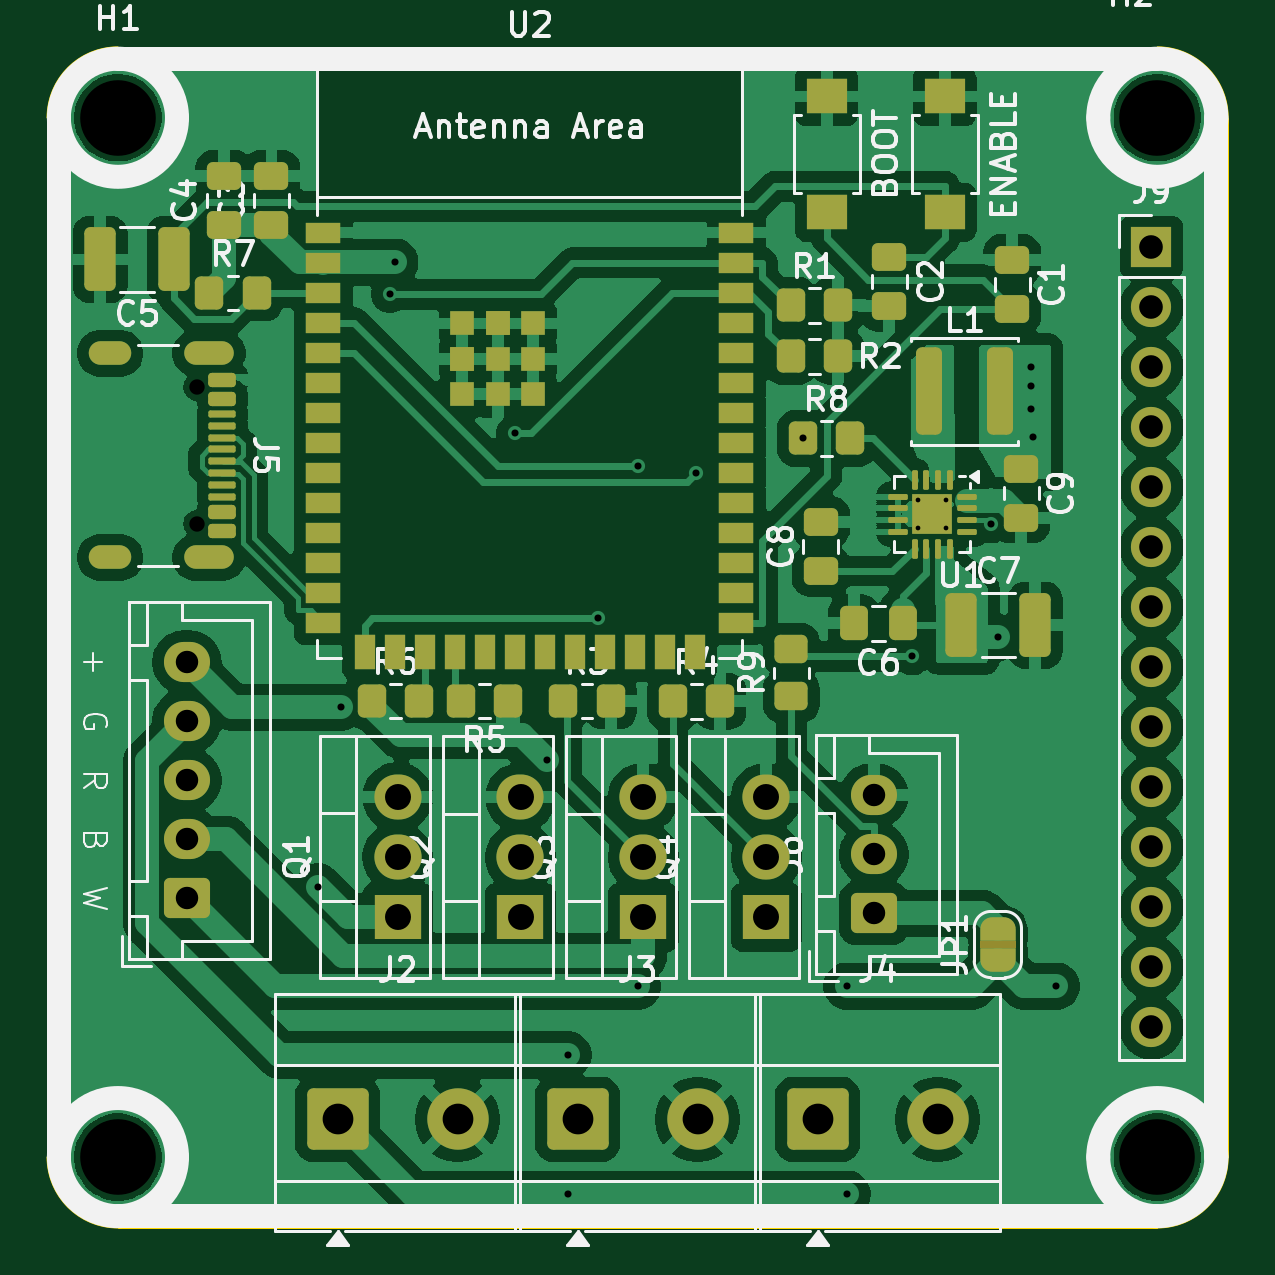
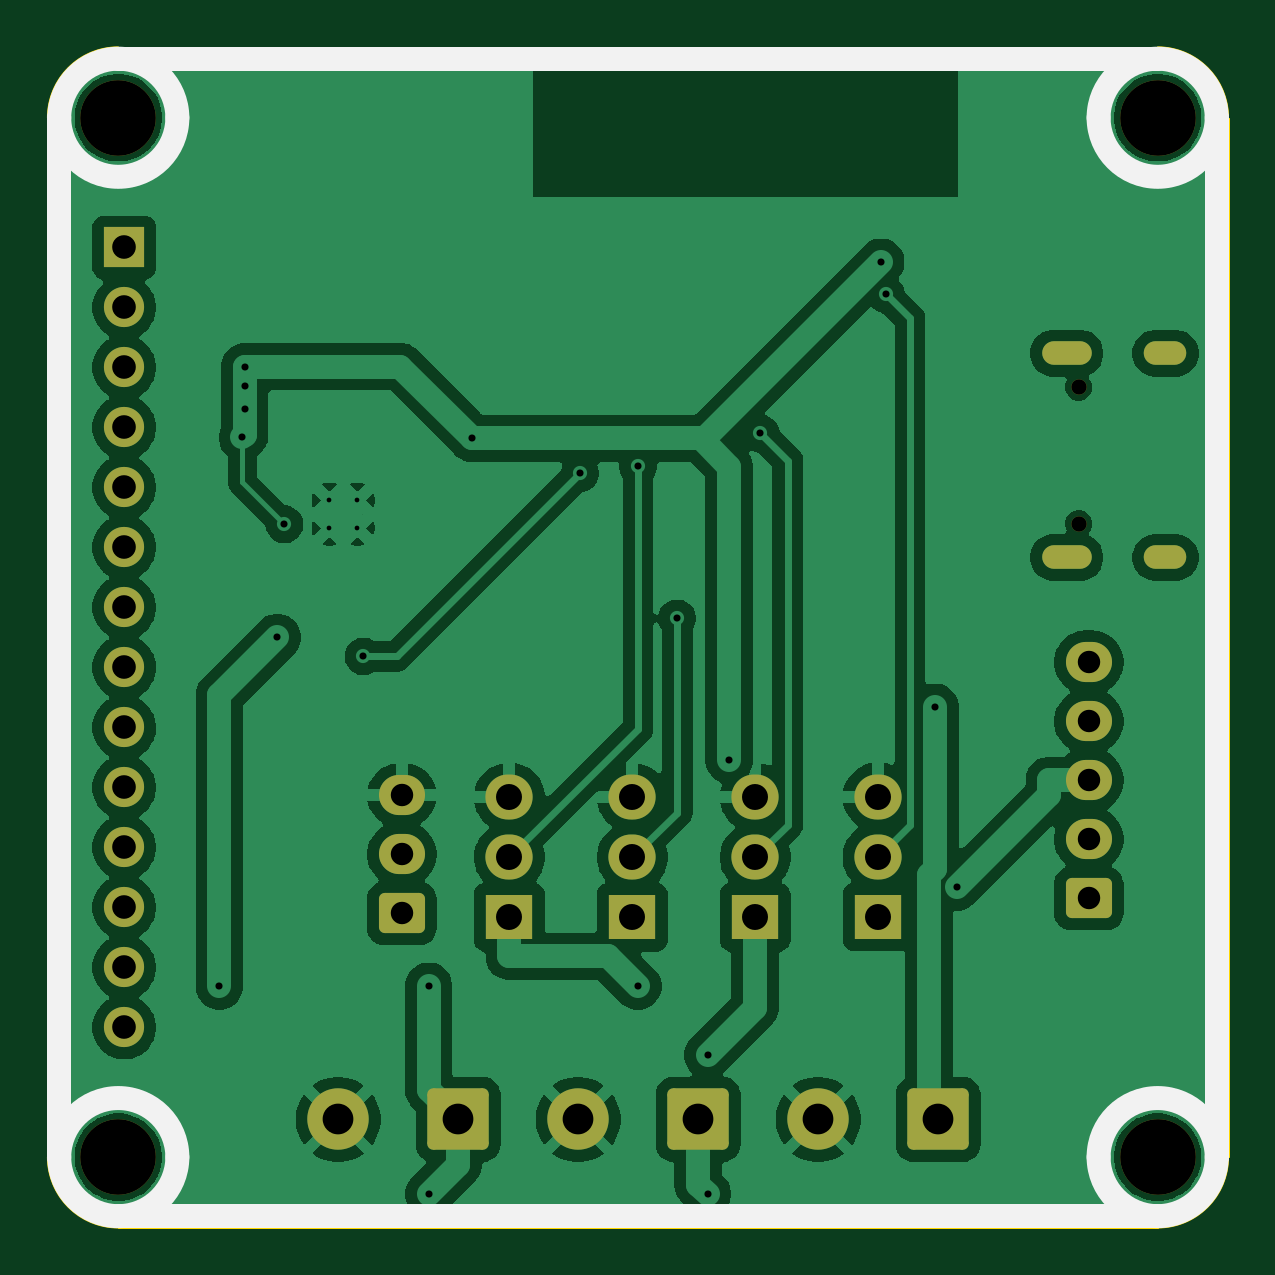
Circuit board: 11 layer files. Board 50.0 x 50.0 mm.
- bottom_copper: LEDController-CuBottom.gbr (102179 bytes)
- top_copper: LEDController-CuTop.gbr (162854 bytes)
- outline: LEDController-EdgeCuts.gbr (977 bytes)
- bottom_mask: LEDController-MaskBottom.gbr (3090 bytes)
- top_mask: LEDController-MaskTop.gbr (9237 bytes)
- drill: LEDController-NPTH.drl (491 bytes)
- drill: LEDController-PTH.drl (1897 bytes)
- paste: LEDController-PasteBottom.gbr (453 bytes)
- paste: LEDController-PasteTop.gbr (6511 bytes)
- bottom_silk: LEDController-SilkBottom.gbr (3916 bytes)
- top_silk: LEDController-SilkTop.gbr (71084 bytes)

=== bottom_copper: LEDController-CuBottom.gbr (102179 bytes, source omitted) ===
=== top_copper: LEDController-CuTop.gbr (162854 bytes, source omitted) ===
=== outline: LEDController-EdgeCuts.gbr ===
%TF.GenerationSoftware,KiCad,Pcbnew,9.0.1*%
%TF.CreationDate,2025-05-27T02:43:24+02:00*%
%TF.ProjectId,LEDController,4c454443-6f6e-4747-926f-6c6c65722e6b,1*%
%TF.SameCoordinates,Original*%
%TF.FileFunction,Profile,NP*%
%FSLAX46Y46*%
G04 Gerber Fmt 4.6, Leading zero omitted, Abs format (unit mm)*
G04 Created by KiCad (PCBNEW 9.0.1) date 2025-05-27 02:43:24*
%MOMM*%
%LPD*%
G01*
G04 APERTURE LIST*
%TA.AperFunction,Profile*%
%ADD10C,0.050000*%
%TD*%
G04 APERTURE END LIST*
D10*
X88000000Y-99000000D02*
G75*
G02*
X85000000Y-96000000I0J3000000D01*
G01*
X85000000Y-96000000D02*
X85000000Y-52000000D01*
X132000000Y-49000000D02*
G75*
G02*
X135000000Y-52000000I0J-3000000D01*
G01*
X88000000Y-49000000D02*
X132000000Y-49000000D01*
X132000000Y-99000000D02*
X88000000Y-99000000D01*
X85000000Y-52000000D02*
G75*
G02*
X88000000Y-49000000I3000000J0D01*
G01*
X135000000Y-52000000D02*
X135000000Y-96000000D01*
X135000000Y-96000000D02*
G75*
G02*
X132000000Y-99000000I-3000000J0D01*
G01*
M02*

=== bottom_mask: LEDController-MaskBottom.gbr ===
%TF.GenerationSoftware,KiCad,Pcbnew,9.0.1*%
%TF.CreationDate,2025-05-27T02:43:24+02:00*%
%TF.ProjectId,LEDController,4c454443-6f6e-4747-926f-6c6c65722e6b,1*%
%TF.SameCoordinates,Original*%
%TF.FileFunction,Soldermask,Bot*%
%TF.FilePolarity,Negative*%
%FSLAX46Y46*%
G04 Gerber Fmt 4.6, Leading zero omitted, Abs format (unit mm)*
G04 Created by KiCad (PCBNEW 9.0.1) date 2025-05-27 02:43:24*
%MOMM*%
%LPD*%
G01*
G04 APERTURE LIST*
G04 Aperture macros list*
%AMRoundRect*
0 Rectangle with rounded corners*
0 $1 Rounding radius*
0 $2 $3 $4 $5 $6 $7 $8 $9 X,Y pos of 4 corners*
0 Add a 4 corners polygon primitive as box body*
4,1,4,$2,$3,$4,$5,$6,$7,$8,$9,$2,$3,0*
0 Add four circle primitives for the rounded corners*
1,1,$1+$1,$2,$3*
1,1,$1+$1,$4,$5*
1,1,$1+$1,$6,$7*
1,1,$1+$1,$8,$9*
0 Add four rect primitives between the rounded corners*
20,1,$1+$1,$2,$3,$4,$5,0*
20,1,$1+$1,$4,$5,$6,$7,0*
20,1,$1+$1,$6,$7,$8,$9,0*
20,1,$1+$1,$8,$9,$2,$3,0*%
G04 Aperture macros list end*
%ADD10C,3.200000*%
%ADD11R,1.700000X1.700000*%
%ADD12C,1.700000*%
%ADD13R,2.000000X1.905000*%
%ADD14O,2.000000X1.905000*%
%ADD15RoundRect,0.250000X0.725000X-0.600000X0.725000X0.600000X-0.725000X0.600000X-0.725000X-0.600000X0*%
%ADD16O,1.950000X1.700000*%
%ADD17RoundRect,0.250000X-1.050000X-1.050000X1.050000X-1.050000X1.050000X1.050000X-1.050000X1.050000X0*%
%ADD18C,2.600000*%
%ADD19C,0.650000*%
%ADD20O,2.100000X1.000000*%
%ADD21O,1.800000X1.000000*%
G04 APERTURE END LIST*
D10*
%TO.C,H2*%
X132000000Y-52000000D03*
%TD*%
D11*
%TO.C,J9*%
X131750000Y-57490000D03*
D12*
X131750000Y-60030000D03*
X131750000Y-62570000D03*
X131750000Y-65110000D03*
X131750000Y-67650000D03*
X131750000Y-70190000D03*
X131750000Y-72730000D03*
X131750000Y-75270000D03*
X131750000Y-77810000D03*
X131750000Y-80350000D03*
X131750000Y-82890000D03*
X131750000Y-85430000D03*
X131750000Y-87970000D03*
X131750000Y-90510000D03*
%TD*%
D13*
%TO.C,Q4*%
X115443000Y-85852000D03*
D14*
X115443000Y-83312000D03*
X115443000Y-80772000D03*
%TD*%
D10*
%TO.C,H4*%
X88000000Y-96000000D03*
%TD*%
D15*
%TO.C,J1*%
X90915000Y-85050000D03*
D16*
X90915000Y-82550000D03*
X90915000Y-80050000D03*
X90915000Y-77550000D03*
X90915000Y-75050000D03*
%TD*%
D17*
%TO.C,J3*%
X107455000Y-94406500D03*
D18*
X112535000Y-94406500D03*
%TD*%
D13*
%TO.C,Q3*%
X110242000Y-85852000D03*
D14*
X110242000Y-83312000D03*
X110242000Y-80772000D03*
%TD*%
D17*
%TO.C,J2*%
X97295000Y-94406500D03*
D18*
X102375000Y-94406500D03*
%TD*%
D15*
%TO.C,J6*%
X119998000Y-85685000D03*
D16*
X119998000Y-83185000D03*
X119998000Y-80685000D03*
%TD*%
D13*
%TO.C,Q2*%
X105041000Y-85852000D03*
D14*
X105041000Y-83312000D03*
X105041000Y-80772000D03*
%TD*%
D10*
%TO.C,H1*%
X88000000Y-52000000D03*
%TD*%
D13*
%TO.C,Q1*%
X99840000Y-85830000D03*
D14*
X99840000Y-83290000D03*
X99840000Y-80750000D03*
%TD*%
D19*
%TO.C,J5*%
X91350000Y-63404000D03*
X91350000Y-69184000D03*
D20*
X91850000Y-61974000D03*
D21*
X87670000Y-61974000D03*
D20*
X91850000Y-70614000D03*
D21*
X87670000Y-70614000D03*
%TD*%
D10*
%TO.C,H3*%
X132000000Y-96000000D03*
%TD*%
D17*
%TO.C,J4*%
X117615000Y-94406500D03*
D18*
X122695000Y-94406500D03*
%TD*%
M02*

=== top_mask: LEDController-MaskTop.gbr (9237 bytes, source omitted) ===
=== drill: LEDController-NPTH.drl ===
M48
; DRILL file {KiCad 9.0.1} date 2025-05-27T02:43:24+0200
; FORMAT={-:-/ absolute / inch / decimal}
; #@! TF.CreationDate,2025-05-27T02:43:24+02:00
; #@! TF.GenerationSoftware,Kicad,Pcbnew,9.0.1
; #@! TF.FileFunction,NonPlated,1,2,NPTH
FMAT,2
INCH
; #@! TA.AperFunction,NonPlated,NPTH,ComponentDrill
T1C0.0256
; #@! TA.AperFunction,NonPlated,NPTH,ComponentDrill
T2C0.1260
%
G90
G05
T1
X3.5965Y-2.4962
X3.5965Y-2.7238
T2
X3.4646Y-2.0472
X3.4646Y-3.7795
X5.1969Y-2.0472
X5.1969Y-3.7795
M30

=== drill: LEDController-PTH.drl ===
M48
; DRILL file {KiCad 9.0.1} date 2025-05-27T02:43:24+0200
; FORMAT={-:-/ absolute / inch / decimal}
; #@! TF.CreationDate,2025-05-27T02:43:24+02:00
; #@! TF.GenerationSoftware,Kicad,Pcbnew,9.0.1
; #@! TF.FileFunction,Plated,1,2,PTH
FMAT,2
INCH
; #@! TA.AperFunction,Plated,PTH,ComponentDrill
T1C0.0079
; #@! TA.AperFunction,Plated,PTH,ViaDrill
T2C0.0118
; #@! TA.AperFunction,Plated,PTH,ComponentDrill
T3C0.0236
; #@! TA.AperFunction,Plated,PTH,ComponentDrill
T4C0.0374
; #@! TA.AperFunction,Plated,PTH,ComponentDrill
T5C0.0394
; #@! TA.AperFunction,Plated,PTH,ComponentDrill
T6C0.0433
; #@! TA.AperFunction,Plated,PTH,ComponentDrill
T7C0.0512
%
G90
G05
T1
X4.7985Y-2.685
X4.7985Y-2.7315
X4.845Y-2.685
X4.845Y-2.7315
T2
X3.7985Y-3.3293
X3.8358Y-3.0296
X3.9177Y-2.3413
X3.926Y-2.288
X4.1267Y-2.5732
X4.1792Y-3.1181
X4.2145Y-3.6092
X4.2145Y-3.8413
X4.2654Y-2.8817
X4.3307Y-2.6281
X4.3307Y-3.4947
X4.4274Y-2.6395
X4.6067Y-2.5818
X4.6795Y-3.4947
X4.6795Y-3.8413
X4.7882Y-2.945
X4.92Y-2.7249
X4.9319Y-2.9134
X4.986Y-2.462
X4.986Y-2.494
X4.986Y-2.532
X4.99Y-2.58
X5.0283Y-3.4947
T4
X3.5793Y-2.9547
X3.5793Y-3.0531
X3.5793Y-3.1516
X3.5793Y-3.25
X3.5793Y-3.3484
X4.7243Y-3.1766
X4.7243Y-3.275
X4.7243Y-3.3734
T5
X5.187Y-2.2634
X5.187Y-2.3634
X5.187Y-2.4634
X5.187Y-2.5634
X5.187Y-2.6634
X5.187Y-2.7634
X5.187Y-2.8634
X5.187Y-2.9634
X5.187Y-3.0634
X5.187Y-3.1634
X5.187Y-3.2634
X5.187Y-3.3634
X5.187Y-3.4634
X5.187Y-3.5634
T6
X3.9307Y-3.1791
X3.9307Y-3.2791
X3.9307Y-3.3791
X4.1355Y-3.18
X4.1355Y-3.28
X4.1355Y-3.38
X4.3402Y-3.18
X4.3402Y-3.28
X4.3402Y-3.38
X4.545Y-3.18
X4.545Y-3.28
X4.545Y-3.38
T7
X3.8305Y-3.7168
X4.0305Y-3.7168
X4.2305Y-3.7168
X4.4305Y-3.7168
X4.6305Y-3.7168
X4.8305Y-3.7168
T3
G00X3.4673Y-2.4399
M15
G01X3.4358Y-2.4399
M16
G05
G00X3.4673Y-2.7801
M15
G01X3.4358Y-2.7801
M16
G05
G00X3.6378Y-2.4399
M15
G01X3.5945Y-2.4399
M16
G05
G00X3.6378Y-2.7801
M15
G01X3.5945Y-2.7801
M16
G05
M30

=== paste: LEDController-PasteBottom.gbr ===
%TF.GenerationSoftware,KiCad,Pcbnew,9.0.1*%
%TF.CreationDate,2025-05-27T02:43:24+02:00*%
%TF.ProjectId,LEDController,4c454443-6f6e-4747-926f-6c6c65722e6b,1*%
%TF.SameCoordinates,Original*%
%TF.FileFunction,Paste,Bot*%
%TF.FilePolarity,Positive*%
%FSLAX46Y46*%
G04 Gerber Fmt 4.6, Leading zero omitted, Abs format (unit mm)*
G04 Created by KiCad (PCBNEW 9.0.1) date 2025-05-27 02:43:24*
%MOMM*%
%LPD*%
G01*
G04 APERTURE LIST*
G04 APERTURE END LIST*
M02*

=== paste: LEDController-PasteTop.gbr (6511 bytes, source omitted) ===
=== bottom_silk: LEDController-SilkBottom.gbr ===
%TF.GenerationSoftware,KiCad,Pcbnew,9.0.1*%
%TF.CreationDate,2025-05-27T02:43:24+02:00*%
%TF.ProjectId,LEDController,4c454443-6f6e-4747-926f-6c6c65722e6b,1*%
%TF.SameCoordinates,Original*%
%TF.FileFunction,Legend,Bot*%
%TF.FilePolarity,Positive*%
%FSLAX46Y46*%
G04 Gerber Fmt 4.6, Leading zero omitted, Abs format (unit mm)*
G04 Created by KiCad (PCBNEW 9.0.1) date 2025-05-27 02:43:24*
%MOMM*%
%LPD*%
G01*
G04 APERTURE LIST*
G04 Aperture macros list*
%AMRoundRect*
0 Rectangle with rounded corners*
0 $1 Rounding radius*
0 $2 $3 $4 $5 $6 $7 $8 $9 X,Y pos of 4 corners*
0 Add a 4 corners polygon primitive as box body*
4,1,4,$2,$3,$4,$5,$6,$7,$8,$9,$2,$3,0*
0 Add four circle primitives for the rounded corners*
1,1,$1+$1,$2,$3*
1,1,$1+$1,$4,$5*
1,1,$1+$1,$6,$7*
1,1,$1+$1,$8,$9*
0 Add four rect primitives between the rounded corners*
20,1,$1+$1,$2,$3,$4,$5,0*
20,1,$1+$1,$4,$5,$6,$7,0*
20,1,$1+$1,$6,$7,$8,$9,0*
20,1,$1+$1,$8,$9,$2,$3,0*%
G04 Aperture macros list end*
%ADD10C,1.000000*%
%ADD11C,3.200000*%
%ADD12R,1.700000X1.700000*%
%ADD13C,1.700000*%
%ADD14R,2.000000X1.905000*%
%ADD15O,2.000000X1.905000*%
%ADD16RoundRect,0.250000X0.725000X-0.600000X0.725000X0.600000X-0.725000X0.600000X-0.725000X-0.600000X0*%
%ADD17O,1.950000X1.700000*%
%ADD18RoundRect,0.250000X-1.050000X-1.050000X1.050000X-1.050000X1.050000X1.050000X-1.050000X1.050000X0*%
%ADD19C,2.600000*%
%ADD20C,0.650000*%
%ADD21O,2.100000X1.000000*%
%ADD22O,1.800000X1.000000*%
G04 APERTURE END LIST*
D10*
X90500000Y-52000000D02*
G75*
G02*
X85500000Y-52000000I-2500000J0D01*
G01*
X85500000Y-52000000D02*
G75*
G02*
X90500000Y-52000000I2500000J0D01*
G01*
X134500000Y-96000000D02*
G75*
G02*
X129500000Y-96000000I-2500000J0D01*
G01*
X129500000Y-96000000D02*
G75*
G02*
X134500000Y-96000000I2500000J0D01*
G01*
X134500000Y-52000000D02*
G75*
G02*
X129500000Y-52000000I-2500000J0D01*
G01*
X129500000Y-52000000D02*
G75*
G02*
X134500000Y-52000000I2500000J0D01*
G01*
X90500000Y-96000000D02*
G75*
G02*
X85500000Y-96000000I-2500000J0D01*
G01*
X85500000Y-96000000D02*
G75*
G02*
X90500000Y-96000000I2500000J0D01*
G01*
X85500000Y-52000000D02*
X85500000Y-96000000D01*
X88000000Y-98500000D02*
X132000000Y-98500000D01*
X134500000Y-96000000D02*
X134500000Y-52000000D01*
X132000000Y-49500000D02*
X88000000Y-49500000D01*
%LPC*%
D11*
%TO.C,H2*%
X132000000Y-52000000D03*
%TD*%
D12*
%TO.C,J9*%
X131750000Y-57490000D03*
D13*
X131750000Y-60030000D03*
X131750000Y-62570000D03*
X131750000Y-65110000D03*
X131750000Y-67650000D03*
X131750000Y-70190000D03*
X131750000Y-72730000D03*
X131750000Y-75270000D03*
X131750000Y-77810000D03*
X131750000Y-80350000D03*
X131750000Y-82890000D03*
X131750000Y-85430000D03*
X131750000Y-87970000D03*
X131750000Y-90510000D03*
%TD*%
D14*
%TO.C,Q4*%
X115443000Y-85852000D03*
D15*
X115443000Y-83312000D03*
X115443000Y-80772000D03*
%TD*%
D11*
%TO.C,H4*%
X88000000Y-96000000D03*
%TD*%
D16*
%TO.C,J1*%
X90915000Y-85050000D03*
D17*
X90915000Y-82550000D03*
X90915000Y-80050000D03*
X90915000Y-77550000D03*
X90915000Y-75050000D03*
%TD*%
D18*
%TO.C,J3*%
X107455000Y-94406500D03*
D19*
X112535000Y-94406500D03*
%TD*%
D14*
%TO.C,Q3*%
X110242000Y-85852000D03*
D15*
X110242000Y-83312000D03*
X110242000Y-80772000D03*
%TD*%
D18*
%TO.C,J2*%
X97295000Y-94406500D03*
D19*
X102375000Y-94406500D03*
%TD*%
D16*
%TO.C,J6*%
X119998000Y-85685000D03*
D17*
X119998000Y-83185000D03*
X119998000Y-80685000D03*
%TD*%
D14*
%TO.C,Q2*%
X105041000Y-85852000D03*
D15*
X105041000Y-83312000D03*
X105041000Y-80772000D03*
%TD*%
D11*
%TO.C,H1*%
X88000000Y-52000000D03*
%TD*%
D14*
%TO.C,Q1*%
X99840000Y-85830000D03*
D15*
X99840000Y-83290000D03*
X99840000Y-80750000D03*
%TD*%
D20*
%TO.C,J5*%
X91350000Y-63404000D03*
X91350000Y-69184000D03*
D21*
X91850000Y-61974000D03*
D22*
X87670000Y-61974000D03*
D21*
X91850000Y-70614000D03*
D22*
X87670000Y-70614000D03*
%TD*%
D11*
%TO.C,H3*%
X132000000Y-96000000D03*
%TD*%
D18*
%TO.C,J4*%
X117615000Y-94406500D03*
D19*
X122695000Y-94406500D03*
%TD*%
%LPD*%
M02*

=== top_silk: LEDController-SilkTop.gbr (71084 bytes, source omitted) ===
